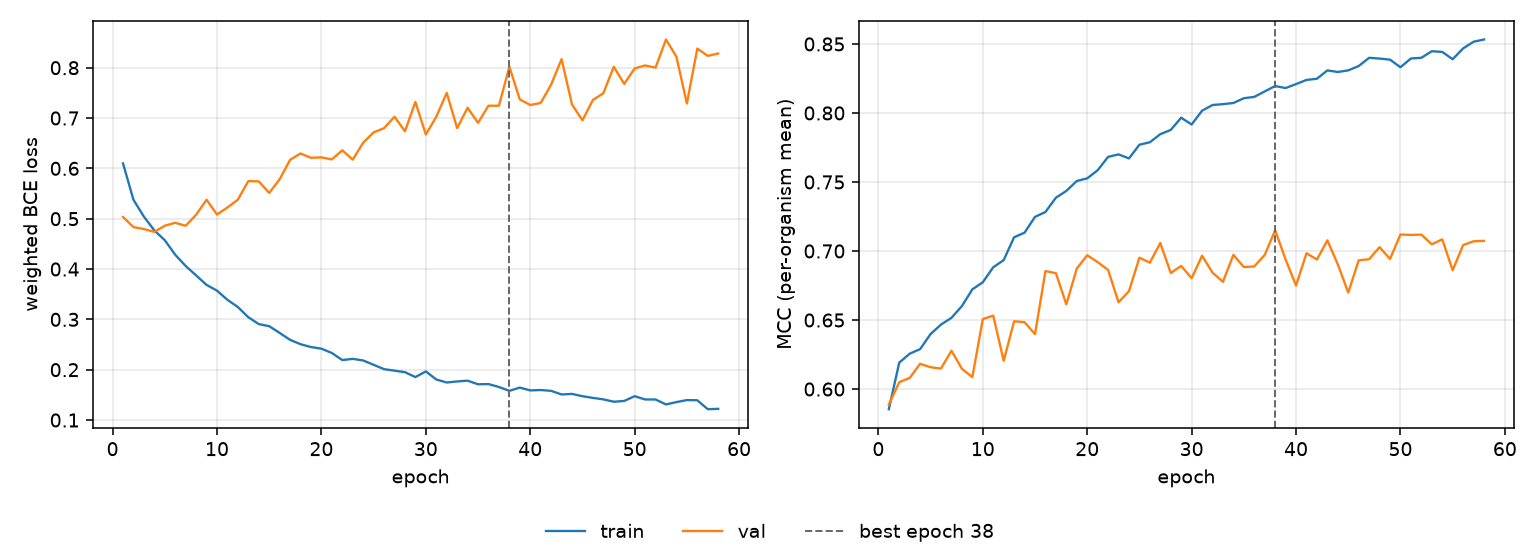

The data file committed next to this chart (first rows):
epoch, tr_loss, vl_loss, tr_mcc, vl_mcc, is_best
1, 0.6098, 0.5034, 0.5854, 0.5889, False
2, 0.5375, 0.4833, 0.6191, 0.605, False
3, 0.5041, 0.4795, 0.6256, 0.608, False
4, 0.4767, 0.4738, 0.6289, 0.6183, False
5, 0.4573, 0.486, 0.6399, 0.6158, False
6, 0.4284, 0.4919, 0.6467, 0.6149, False
7, 0.4061, 0.4859, 0.6516, 0.6278, False
8, 0.3873, 0.5077, 0.6601, 0.6147, False
9, 0.3685, 0.5377, 0.6722, 0.6086, False
10, 0.357, 0.5082, 0.6774, 0.6507, False
11, 0.3389, 0.5222, 0.6882, 0.6532, False
12, 0.3245, 0.5378, 0.6934, 0.6204, False
13, 0.3043, 0.5747, 0.71, 0.6491, False
14, 0.2906, 0.5741, 0.7133, 0.6484, False
15, 0.2865, 0.5512, 0.7247, 0.6398, False
16, 0.273, 0.5783, 0.7283, 0.6855, False
17, 0.2593, 0.6169, 0.7386, 0.6839, False
18, 0.2507, 0.6295, 0.7435, 0.6614, False
19, 0.245, 0.621, 0.7507, 0.6872, False
20, 0.2417, 0.6218, 0.7526, 0.6969, False
21, 0.2332, 0.6178, 0.7585, 0.692, False
22, 0.2191, 0.6359, 0.7682, 0.6863, False
23, 0.2215, 0.6173, 0.77, 0.6629, False
24, 0.2183, 0.651, 0.7671, 0.6709, False
25, 0.2097, 0.6715, 0.777, 0.6951, False
26, 0.2011, 0.6799, 0.7788, 0.6915, False
27, 0.198, 0.7026, 0.7846, 0.7058, False
28, 0.1951, 0.6737, 0.7877, 0.6841, False
29, 0.1853, 0.732, 0.7966, 0.6892, False
30, 0.1965, 0.6672, 0.7916, 0.6803, False
31, 0.1806, 0.7024, 0.8016, 0.6966, False
32, 0.1746, 0.7499, 0.8058, 0.6843, False
33, 0.1766, 0.6798, 0.8064, 0.6777, False
34, 0.1782, 0.7205, 0.8072, 0.6972, False
35, 0.171, 0.6903, 0.8107, 0.6884, False
36, 0.1714, 0.7244, 0.8117, 0.6888, False
37, 0.1656, 0.7245, 0.8156, 0.6972, False
38, 0.158, 0.8019, 0.8195, 0.715, True
39, 0.1644, 0.7369, 0.8181, 0.6938, False
40, 0.1588, 0.7259, 0.8209, 0.675, False
41, 0.1596, 0.7299, 0.8239, 0.6984, False
42, 0.158, 0.7664, 0.8248, 0.6938, False
43, 0.1508, 0.8171, 0.8308, 0.7077, False
44, 0.1519, 0.7268, 0.8297, 0.6903, False
45, 0.1473, 0.6955, 0.8308, 0.6699, False
46, 0.144, 0.7358, 0.834, 0.6933, False
47, 0.1411, 0.7492, 0.84, 0.6941, False
48, 0.1364, 0.8018, 0.8394, 0.7028, False
49, 0.1379, 0.7679, 0.8386, 0.6942, False
50, 0.1474, 0.7985, 0.8331, 0.712, False
51, 0.1409, 0.8044, 0.8395, 0.7116, False
52, 0.1408, 0.8001, 0.84, 0.7119, False
53, 0.131, 0.856, 0.8447, 0.7048, False
54, 0.1356, 0.8217, 0.8442, 0.7085, False
55, 0.1397, 0.7288, 0.8389, 0.6861, False
56, 0.1392, 0.838, 0.8468, 0.7043, False
57, 0.1215, 0.8234, 0.8516, 0.7071, False
58, 0.1223, 0.8282, 0.8532, 0.7074, False
